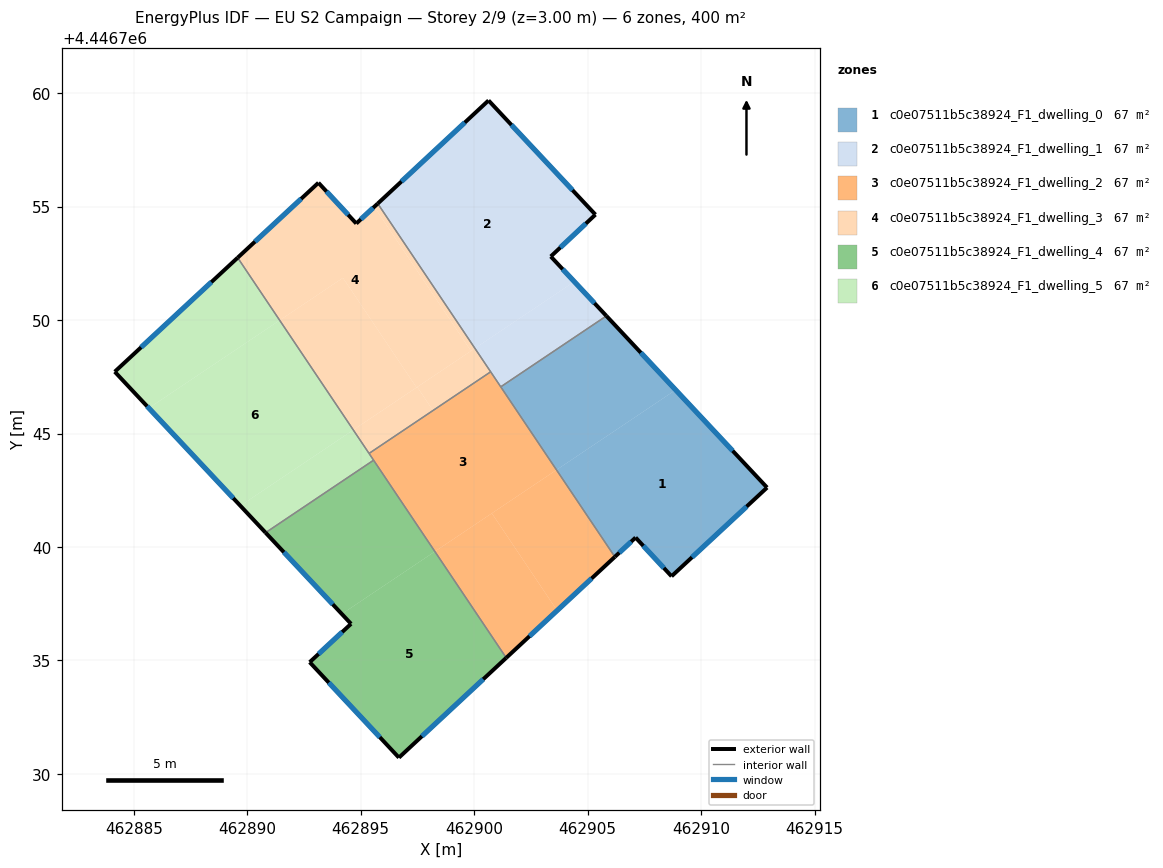
=== STOREY PLAN SPEC (per zone: floor XY polygon, exterior-wall plan segments, windows/doors) ===
zone 1: c0e07511b5c38924_F1_dwelling_0  (66.7 m²)
  floor: (462908.88, 4446746.92) (462912.90, 4446742.62) (462908.70, 4446738.71) (462907.11, 4446740.42) (462906.20, 4446739.57) (462903.63, 4446743.40)
  floor: (462905.83, 4446750.18) (462908.88, 4446746.92) (462903.63, 4446743.40) (462901.17, 4446747.06)
  exterior wall: (462906.20, 4446739.57) – (462907.11, 4446740.42)  [1.2 m]
    window: (462906.39, 4446739.75) – (462906.92, 4446740.23)  [1.2 m²]
  exterior wall: (462912.90, 4446742.62) – (462905.83, 4446750.18)  [10.4 m]
    window: (462911.39, 4446744.24) – (462907.34, 4446748.56)  [10.2 m²]
  exterior wall: (462908.70, 4446738.71) – (462912.90, 4446742.62)  [5.7 m]
    window: (462909.60, 4446739.55) – (462912.00, 4446741.78)  [5.6 m²]
  exterior wall: (462907.11, 4446740.42) – (462908.70, 4446738.71)  [2.3 m]
    window: (462907.45, 4446740.05) – (462908.36, 4446739.08)  [2.3 m²]
  interior walls: 2
zone 2: c0e07511b5c38924_F1_dwelling_1  (66.7 m²)
  floor: (462900.63, 4446759.67) (462905.34, 4446754.64) (462903.37, 4446752.80) (462904.41, 4446751.69) (462900.03, 4446748.75) (462895.75, 4446755.13)
  floor: (462904.41, 4446751.69) (462905.83, 4446750.18) (462901.17, 4446747.06) (462900.03, 4446748.75)
  exterior wall: (462900.63, 4446759.67) – (462895.75, 4446755.13)  [6.7 m]
    window: (462899.59, 4446758.70) – (462896.80, 4446756.10)  [6.5 m²]
  exterior wall: (462905.34, 4446754.64) – (462900.63, 4446759.67)  [6.9 m]
    window: (462904.33, 4446755.72) – (462901.64, 4446758.59)  [6.8 m²]
  exterior wall: (462903.37, 4446752.80) – (462905.34, 4446754.64)  [2.7 m]
    window: (462903.80, 4446753.19) – (462904.92, 4446754.25)  [2.6 m²]
  exterior wall: (462905.83, 4446750.18) – (462903.37, 4446752.80)  [3.6 m]
    window: (462905.30, 4446750.74) – (462903.90, 4446752.24)  [3.5 m²]
  interior walls: 3
zone 3: c0e07511b5c38924_F1_dwelling_2  (66.7 m²)
  floor: (462900.78, 4446741.49) (462903.65, 4446737.20) (462901.41, 4446735.12) (462898.27, 4446739.80)
  floor: (462903.63, 4446743.40) (462906.20, 4446739.57) (462903.65, 4446737.20) (462900.78, 4446741.49)
  floor: (462900.73, 4446747.72) (462903.63, 4446743.40) (462898.27, 4446739.80) (462895.37, 4446744.12)
  exterior wall: (462901.41, 4446735.12) – (462906.20, 4446739.57)  [6.5 m]
    window: (462902.44, 4446736.07) – (462905.17, 4446738.61)  [6.4 m²]
  interior walls: 5
zone 4: c0e07511b5c38924_F1_dwelling_3  (66.7 m²)
  floor: (462895.60, 4446754.99) (462899.86, 4446748.64) (462897.46, 4446747.03) (462894.22, 4446751.86) (462891.43, 4446749.99) (462889.58, 4446752.74) (462893.14, 4446756.05) (462894.81, 4446754.25)
  floor: (462895.75, 4446755.13) (462900.03, 4446748.75) (462899.86, 4446748.64) (462895.60, 4446754.99)
  floor: (462894.22, 4446751.86) (462897.46, 4446747.03) (462894.67, 4446745.16) (462891.43, 4446749.99)
  floor: (462897.49, 4446747.05) (462898.19, 4446746.01) (462895.37, 4446744.12) (462894.67, 4446745.16)
  floor: (462900.03, 4446748.75) (462900.73, 4446747.72) (462898.19, 4446746.01) (462897.49, 4446747.05)
  exterior wall: (462893.14, 4446756.05) – (462889.58, 4446752.75)  [4.9 m]
    window: (462892.38, 4446755.34) – (462890.34, 4446753.45)  [4.8 m²]
  exterior wall: (462894.81, 4446754.25) – (462893.14, 4446756.05)  [2.5 m]
    window: (462894.45, 4446754.64) – (462893.50, 4446755.66)  [2.4 m²]
  exterior wall: (462895.75, 4446755.13) – (462894.81, 4446754.25)  [1.3 m]
    window: (462895.55, 4446754.94) – (462895.01, 4446754.44)  [1.3 m²]
  interior walls: 3
zone 5: c0e07511b5c38924_F1_dwelling_4  (66.7 m²)
  floor: (462898.27, 4446739.80) (462901.41, 4446735.12) (462896.68, 4446730.72) (462892.75, 4446734.92) (462894.58, 4446736.62) (462894.17, 4446737.05)
  floor: (462895.57, 4446743.82) (462898.27, 4446739.80) (462894.17, 4446737.05) (462890.81, 4446740.63)
  exterior wall: (462896.68, 4446730.72) – (462901.41, 4446735.12)  [6.5 m]
    window: (462897.70, 4446731.66) – (462900.40, 4446734.18)  [6.3 m²]
  exterior wall: (462892.75, 4446734.92) – (462896.68, 4446730.72)  [5.8 m]
    window: (462893.59, 4446734.02) – (462895.84, 4446731.62)  [5.6 m²]
  exterior wall: (462894.58, 4446736.62) – (462892.75, 4446734.92)  [2.5 m]
    window: (462894.18, 4446736.25) – (462893.14, 4446735.29)  [2.4 m²]
  exterior wall: (462890.81, 4446740.63) – (462894.58, 4446736.62)  [5.5 m]
    window: (462891.62, 4446739.77) – (462893.77, 4446737.48)  [5.4 m²]
  interior walls: 2
zone 6: c0e07511b5c38924_F1_dwelling_5  (66.7 m²)
  floor: (462891.43, 4446749.99) (462894.67, 4446745.16) (462889.70, 4446741.82) (462885.67, 4446746.12)
  floor: (462889.58, 4446752.74) (462891.43, 4446749.99) (462885.67, 4446746.12) (462884.16, 4446747.72)
  floor: (462894.67, 4446745.16) (462895.57, 4446743.82) (462890.81, 4446740.63) (462889.70, 4446741.82)
  exterior wall: (462884.16, 4446747.72) – (462890.81, 4446740.63)  [9.7 m]
    window: (462885.59, 4446746.20) – (462889.39, 4446742.15)  [9.5 m²]
  exterior wall: (462889.58, 4446752.75) – (462884.16, 4446747.72)  [7.4 m]
    window: (462888.42, 4446751.67) – (462885.32, 4446748.80)  [7.2 m²]
  interior walls: 3

=== DERIVED (storey summary) ===
Building: EU S2 Campaign
Storey: 2 of 9  (floor level z = 3.00 m)
Storey gross floor area: 400.0 m²
Zones on this storey: 6
  - c0e07511b5c38924_F1_dwelling_0: floor 66.7 m²; exterior wall 19.7 m (59.0 m²); 4 window(s) 19.3 m²; WWR 32.7%
  - c0e07511b5c38924_F1_dwelling_1: floor 66.7 m²; exterior wall 19.8 m (59.5 m²); 4 window(s) 19.4 m²; WWR 32.7%
  - c0e07511b5c38924_F1_dwelling_2: floor 66.7 m²; exterior wall 6.5 m (19.6 m²); 1 window(s) 6.4 m²; WWR 32.7%
  - c0e07511b5c38924_F1_dwelling_3: floor 66.7 m²; exterior wall 8.6 m (25.8 m²); 3 window(s) 8.4 m²; WWR 32.7%
  - c0e07511b5c38924_F1_dwelling_4: floor 66.7 m²; exterior wall 20.2 m (60.6 m²); 4 window(s) 19.8 m²; WWR 32.7%
  - c0e07511b5c38924_F1_dwelling_5: floor 66.7 m²; exterior wall 17.1 m (51.3 m²); 2 window(s) 16.8 m²; WWR 32.7%
Zone adjacency (shared interzone walls):
  - c0e07511b5c38924_F1_dwelling_0 ↔ c0e07511b5c38924_F1_dwelling_1
  - c0e07511b5c38924_F1_dwelling_0 ↔ c0e07511b5c38924_F1_dwelling_2
  - c0e07511b5c38924_F1_dwelling_1 ↔ c0e07511b5c38924_F1_dwelling_2
  - c0e07511b5c38924_F1_dwelling_1 ↔ c0e07511b5c38924_F1_dwelling_3
  - c0e07511b5c38924_F1_dwelling_2 ↔ c0e07511b5c38924_F1_dwelling_3
  - c0e07511b5c38924_F1_dwelling_2 ↔ c0e07511b5c38924_F1_dwelling_4
  - c0e07511b5c38924_F1_dwelling_2 ↔ c0e07511b5c38924_F1_dwelling_5
  - c0e07511b5c38924_F1_dwelling_3 ↔ c0e07511b5c38924_F1_dwelling_5
  - c0e07511b5c38924_F1_dwelling_4 ↔ c0e07511b5c38924_F1_dwelling_5